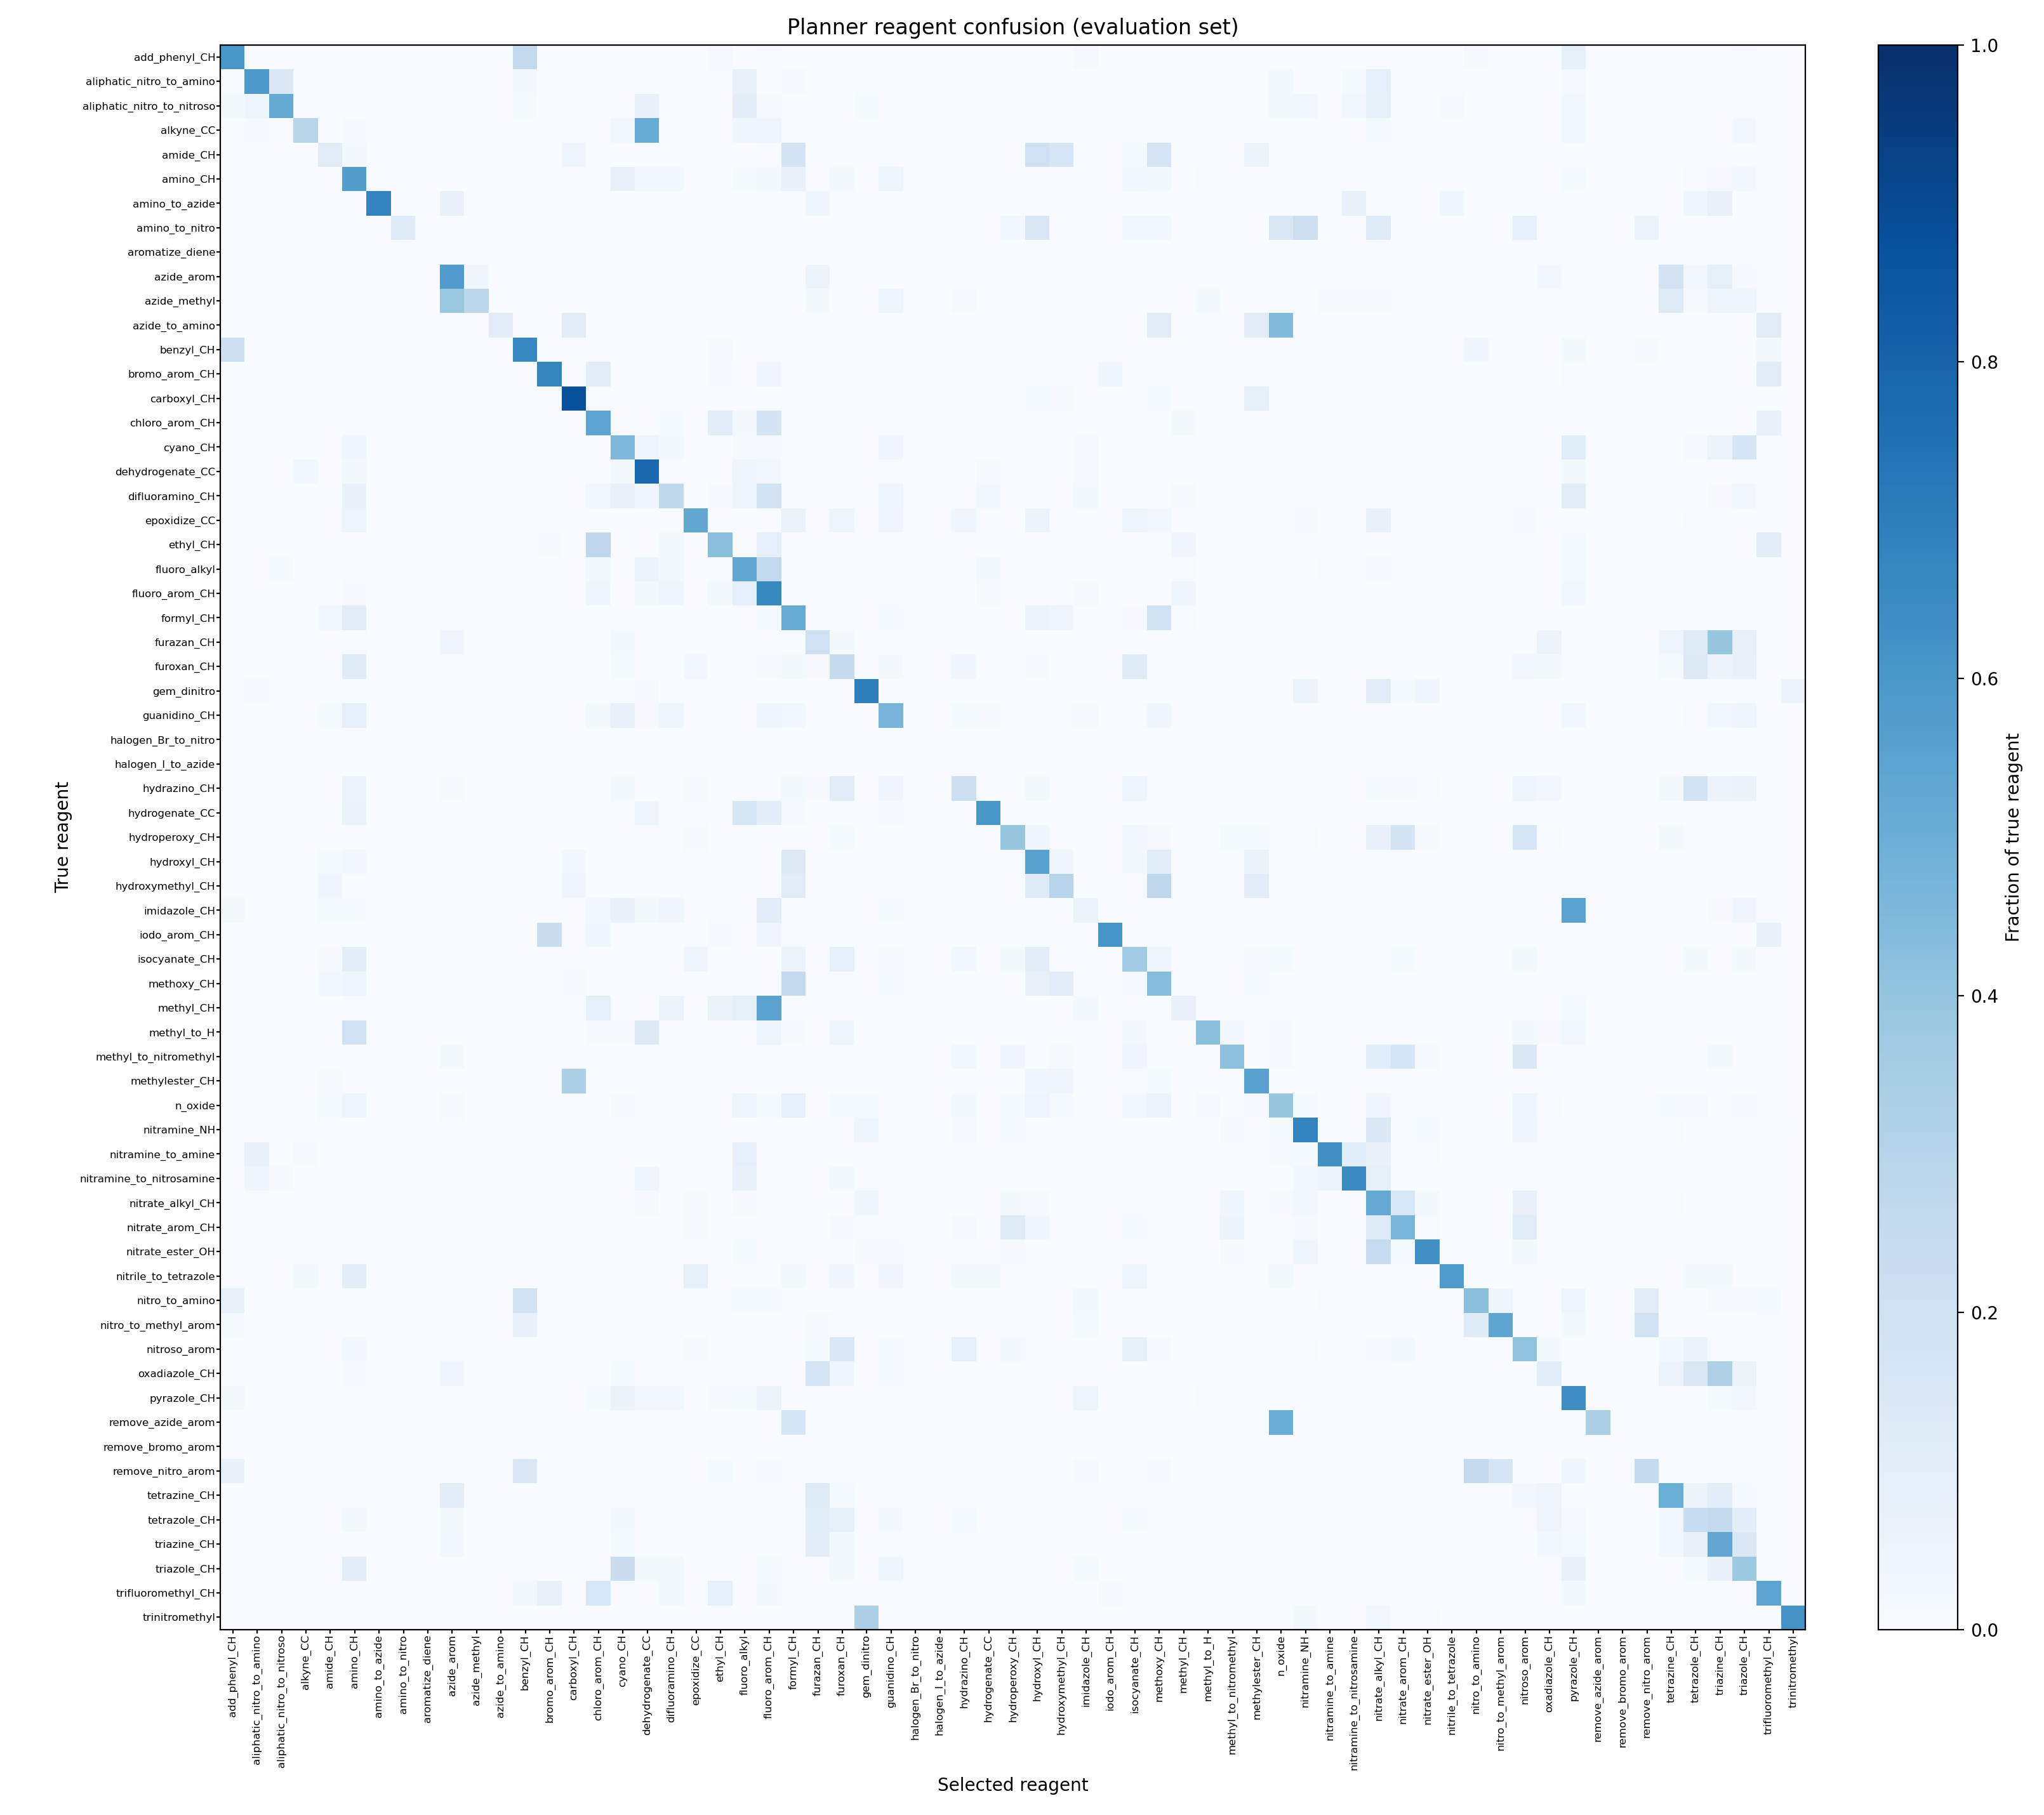

The file beside this chart, header and first rows:
true_index, selected_index, count, row_fraction
0, 0, 1116, 0.6049
0, 12, 480, 0.2602
0, 15, 5, 0.00271
0, 16, 3, 0.001626
0, 17, 2, 0.001084
0, 20, 18, 0.009756
0, 22, 11, 0.005962
0, 25, 1, 0.000542
0, 35, 18, 0.009756
0, 51, 17, 0.009214
0, 52, 3, 0.001626
0, 55, 156, 0.08455
0, 61, 5, 0.00271
0, 62, 10, 0.00542
1, 0, 3, 0.005952
1, 1, 298, 0.5913
1, 2, 72, 0.1429
1, 12, 11, 0.02183
1, 18, 3, 0.005952
1, 20, 2, 0.003968
1, 21, 38, 0.0754
1, 23, 5, 0.009921
1, 26, 3, 0.005952
1, 43, 9, 0.01786
1, 46, 6, 0.0119
1, 47, 44, 0.0873
1, 49, 3, 0.005952
1, 50, 2, 0.003968
1, 51, 1, 0.001984
1, 55, 4, 0.007937
2, 0, 10, 0.02004
2, 1, 24, 0.0481
2, 2, 258, 0.517
2, 3, 3, 0.006012
2, 10, 3, 0.006012
2, 12, 7, 0.01403
2, 17, 36, 0.07214
2, 21, 48, 0.09619
2, 22, 5, 0.01002
2, 26, 6, 0.01202
2, 43, 8, 0.01603
2, 44, 14, 0.02806
2, 46, 13, 0.02605
2, 47, 42, 0.08417
2, 49, 3, 0.006012
2, 50, 4, 0.008016
2, 55, 12, 0.02405
2, 62, 3, 0.006012
3, 1, 4, 0.008163
3, 3, 143, 0.2918
3, 5, 5, 0.0102
3, 16, 13, 0.02653
3, 17, 250, 0.5102
3, 21, 16, 0.03265
3, 22, 21, 0.04286
3, 23, 3, 0.006122
3, 47, 6, 0.01224
3, 54, 1, 0.002041
3, 55, 15, 0.03061
3, 60, 1, 0.002041
... 1,149 more rows
